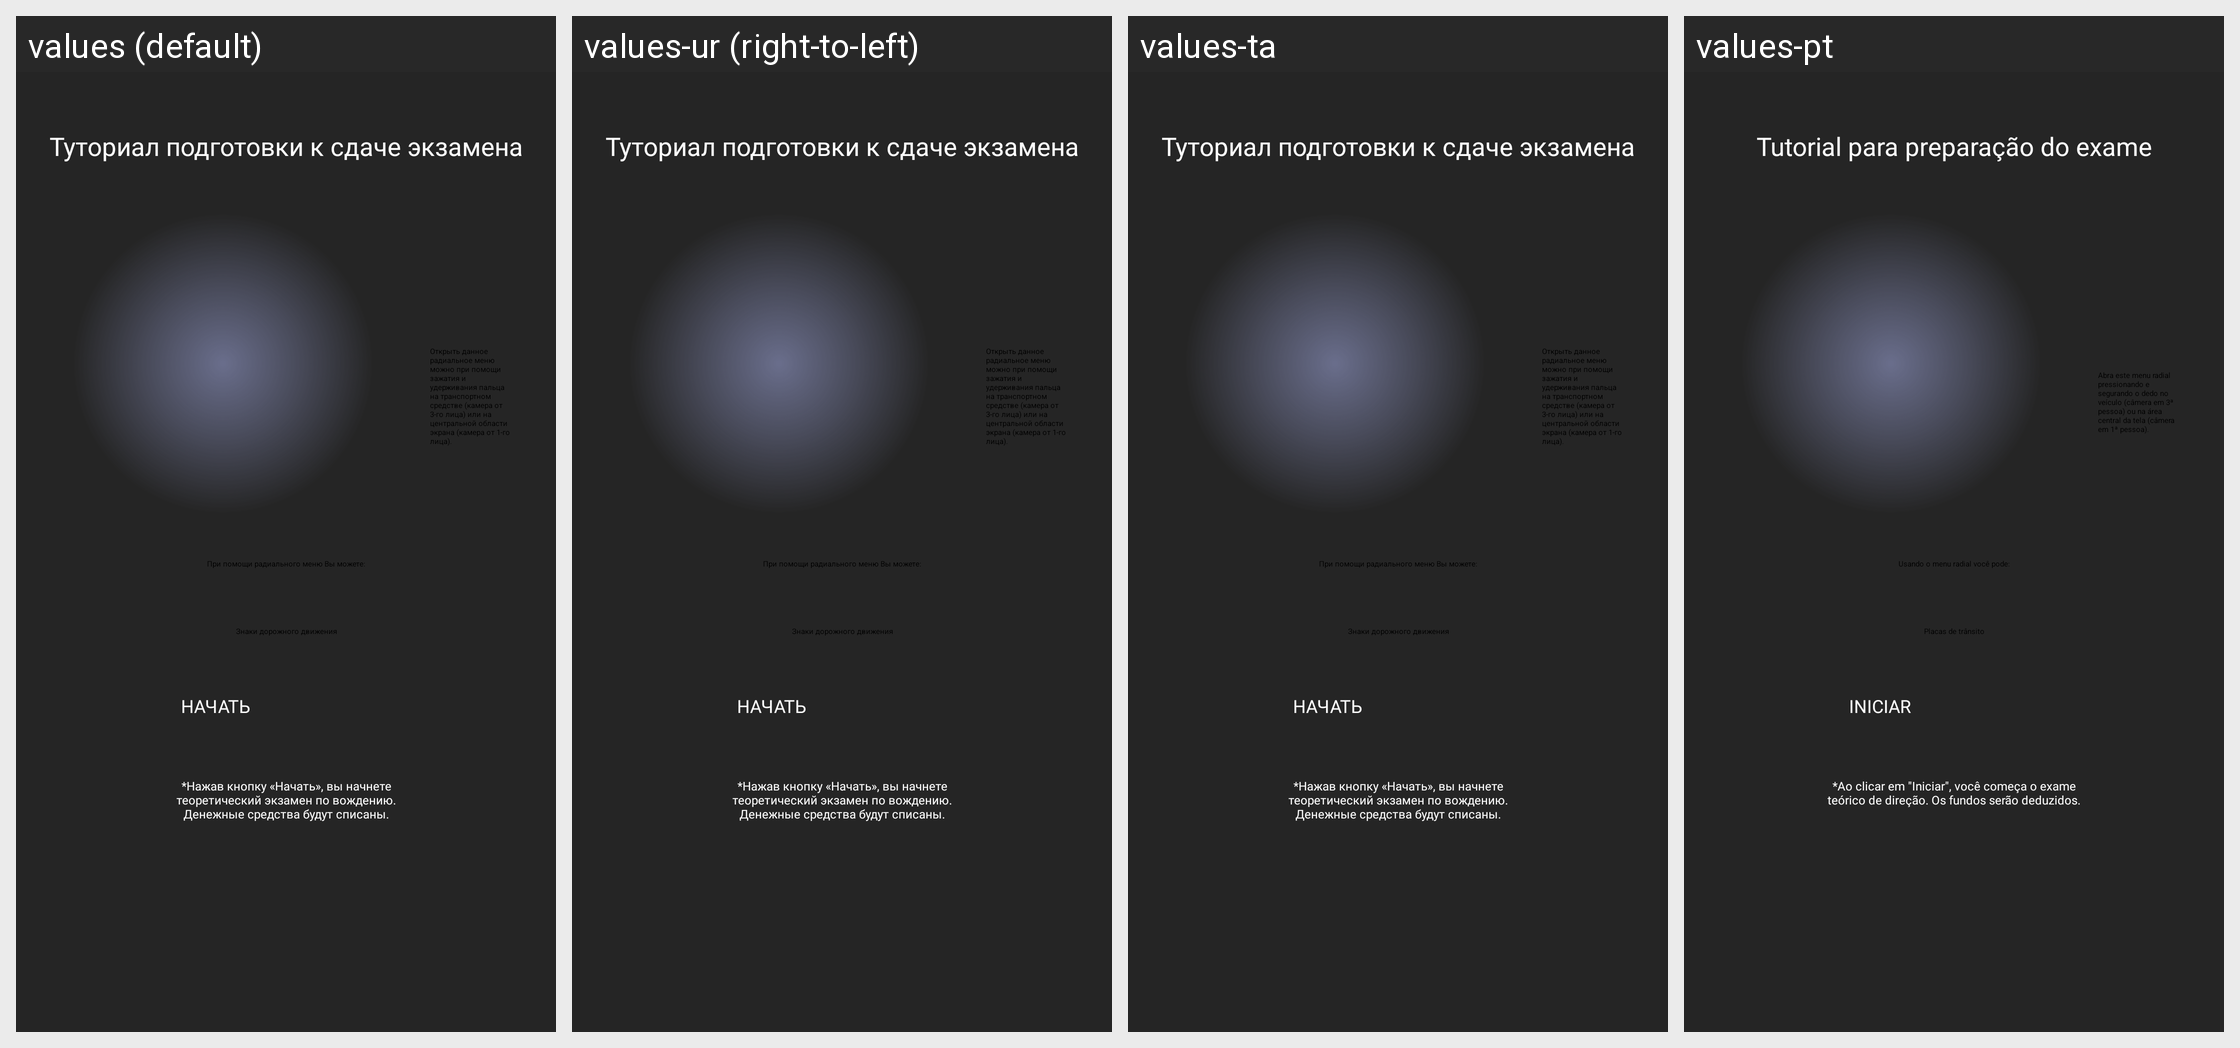

Here is an Android app screen in its default locale and in the app's own translations. Write out the translated-string differences for the strings that appear on this screen.
Android screen res/layout/driving_school_class_info_layout.xml rendered under 4 locales, left to right: values (default), values-ur (right-to-left), values-ta, values-pt. Device: Nexus 5 (rendered at 1080×1920; each locale shown at half size, 540×960, under a caption strip naming it); theme AppTheme.NoActionBar.
Other locales in the repository, not shown: values-af, values-am, values-ar, values-as, values-az, values-be, values-bg, values-bn, values-bs, values-ca, values-cs, values-da, values-de, values-el, values-en, values-en-rCA, values-en-rGB, values-en-rIN, values-en-rXC, values-es, values-es-rUS, values-et, values-eu, values-fa, values-fi, values-fr, values-fr-rCA, values-gl, values-gu, values-hi, values-hr, values-hu, values-hy, values-in, values-is, values-it, values-iw, values-ja, values-ka, values-kk, values-km, values-kn, values-ko, values-ky, values-lo, values-lt, values-lv, values-mk, values-ml, values-mn, values-mr, values-ms, values-my, values-nb, values-ne, values-nl, values-or, values-pa, values-pl, values-pt-rBR, values-pt-rPT, values-ro, values-ru, values-si, values-sk, values-sl, values-sq, values-sr, values-sv, values-sw, values-te, values-th, values-tl, values-tr, values-uk, values-uz, values-vi, values-zh-rCN, values-zh-rHK, values-zh-rTW, values-zu.
Strings drawn on this screen, with the default value and each locale's value (text and hints the layout hard-codes, and strings that could not be matched under every locale, appear in the picture but are not listed):

driving_school_class_info_main_title
  values: Туториал подготовки к сдаче экзамена
  values-ur: Туториал подготовки к сдаче экзамена  [not translated; the default value is used]
  values-ta: Туториал подготовки к сдаче экзамена  [not translated; the default value is used]
  values-pt: Tutorial para preparação do exame

driving_school_class_info_info_2
  values: Открыть данное радиальное меню можно при помощи зажатия и удерживания пальца на транспортном средстве (камера от 3-го лица) или на центральной области экрана (камера от 1-го лица).
  values-ur: Открыть данное радиальное меню можно при помощи зажатия и удерживания пальца на транспортном средстве (камера от 3-го лица) или на центральной области экрана (камера от 1-го лица).  [not translated; the default value is used]
  values-ta: Открыть данное радиальное меню можно при помощи зажатия и удерживания пальца на транспортном средстве (камера от 3-го лица) или на центральной области экрана (камера от 1-го лица).  [not translated; the default value is used]
  values-pt: Abra este menu radial pressionando e segurando o dedo no veículo (câmera em 3ª pessoa) ou na área central da tela (câmera em 1ª pessoa).

driving_school_class_info_all_info
  values: При помощи радиального меню Вы можете:
  values-ur: При помощи радиального меню Вы можете:  [not translated; the default value is used]
  values-ta: При помощи радиального меню Вы можете:  [not translated; the default value is used]
  values-pt: Usando o menu radial você pode:

driving_school_class_info_traffic_signs
  values: Знаки дорожного движения
  values-ur: Знаки дорожного движения  [not translated; the default value is used]
  values-ta: Знаки дорожного движения  [not translated; the default value is used]
  values-pt: Placas de trânsito

common_begin
  values: начать
  values-ur: начать  [not translated; the default value is used]
  values-ta: начать  [not translated; the default value is used]
  values-pt: iniciar

driving_school_class_info_help_info
  values: *Нажав кнопку «Начать», вы начнете теоретический экзамен по вождению. Денежные средства будут списаны.
  values-ur: *Нажав кнопку «Начать», вы начнете теоретический экзамен по вождению. Денежные средства будут списаны.  [not translated; the default value is used]
  values-ta: *Нажав кнопку «Начать», вы начнете теоретический экзамен по вождению. Денежные средства будут списаны.  [not translated; the default value is used]
  values-pt: *Ao clicar em "Iniciar", você começa o exame teórico de direção. Os fundos serão deduzidos.
